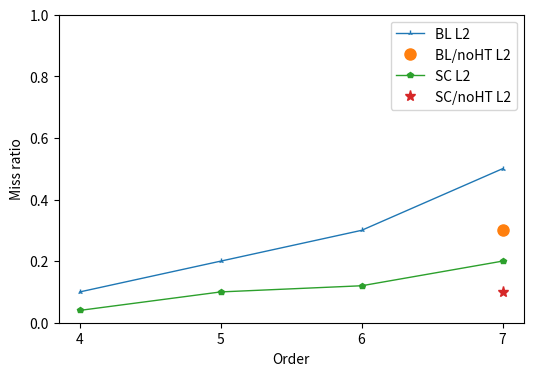

This chart was generated by the following Python code:
import numpy as np
import matplotlib.pyplot as plt

plt.figure(figsize=(6,4))
x = [4, 5, 6, 7]
plt.xticks(x)

# Baseline
y = [0.1, 0.2, 0.3, 0.5]
plt.plot(x, y, linewidth = 1, marker = '2', label = 'BL L2', ms = 4) # L2
y = [-1, -1, -1, 0.3] # the last number if for noHT
plt.plot(x, y, linewidth = 0, marker = 'o', label = 'BL/noHT L2', ms = 8)

# Shaking Corals
y = [0.04, 0.1, 0.12, 0.2]
plt.plot(x, y, linewidth = 1, marker = 'p', label = 'SC L2', ms = 4) # L2
y = [-1, -1, -1, 0.1] # the last number if for noHT
plt.plot(x, y, linewidth = 0, marker = '*', label = 'SC/noHT L2', ms = 8)

plt.ylim(0, 1.0)
plt.xlabel('Order')
plt.ylabel('Miss ratio')
plt.legend()

plt.savefig('cacheproxy.eps', format = 'eps', dpi = 1200, bbox_inches = 'tight')
# plt.show()
